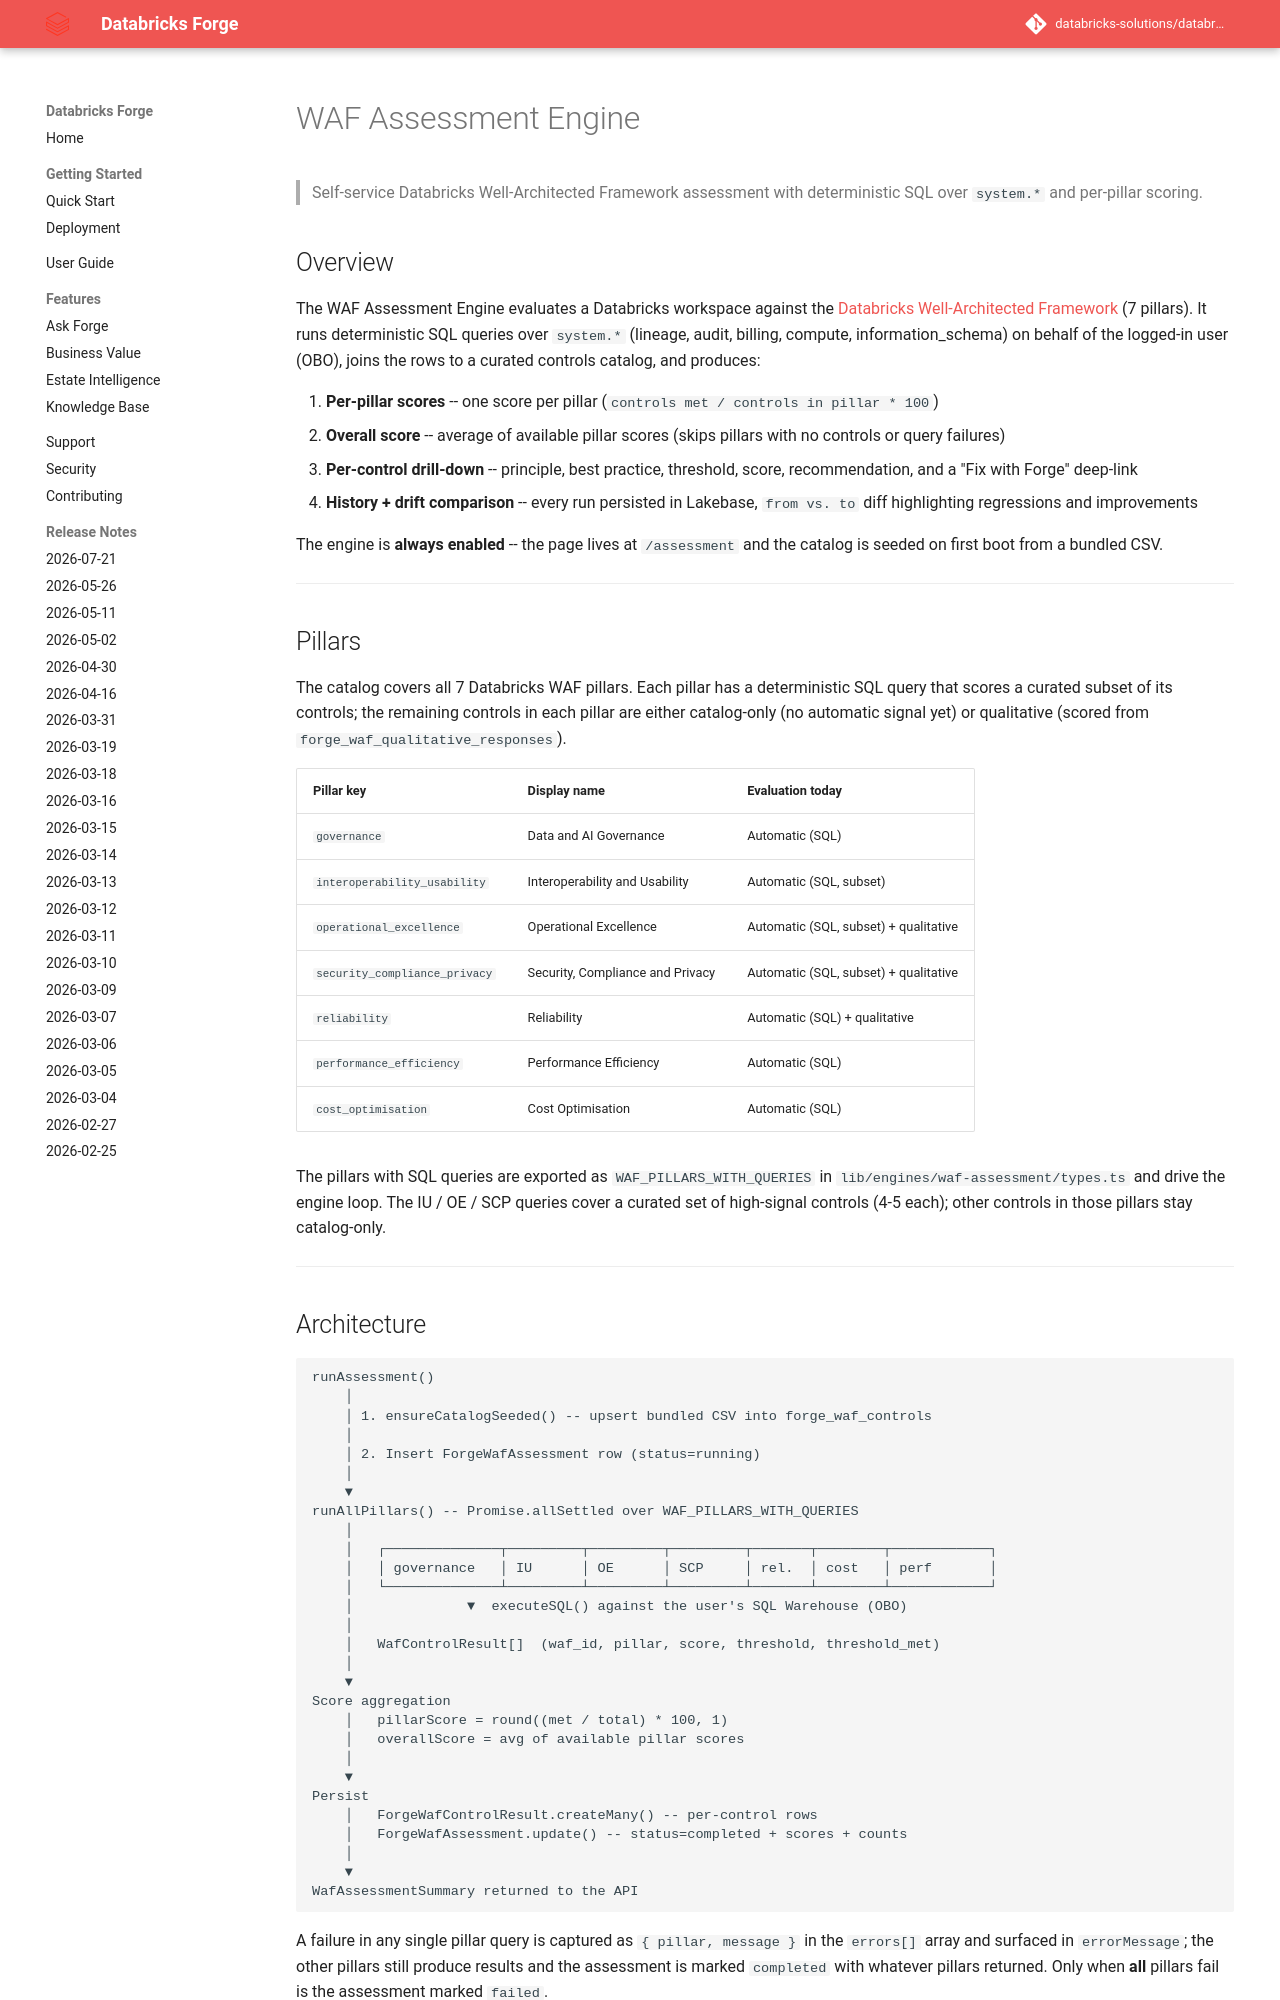

repository: databricks-solutions/databricks-forge · page: WAF_ASSESSMENT.html · generator: mkdocs

# WAF Assessment Engine

> Self-service Databricks Well-Architected Framework assessment with deterministic SQL over `system.*` and per-pillar scoring.

## Overview

The WAF Assessment Engine evaluates a Databricks workspace against the
[Databricks Well-Architected Framework](https://docs.databricks.com/aws/en/lakehouse-architecture/)
(7 pillars). It runs deterministic SQL queries over `system.*` (lineage, audit,
billing, compute, information_schema) on behalf of the logged-in user (OBO),
joins the rows to a curated controls catalog, and produces:

1. **Per-pillar scores** -- one score per pillar (`controls met / controls in pillar * 100`)
2. **Overall score** -- average of available pillar scores (skips pillars with
   no controls or query failures)
3. **Per-control drill-down** -- principle, best practice, threshold, score,
   recommendation, and a "Fix with Forge" deep-link
4. **History + drift comparison** -- every run persisted in Lakebase,
   `from vs. to` diff highlighting regressions and improvements

The engine is **always enabled** -- the page lives at `/assessment` and the
catalog is seeded on first boot from a bundled CSV.

---

## Pillars

The catalog covers all 7 Databricks WAF pillars. Each pillar has a
deterministic SQL query that scores a curated subset of its controls; the
remaining controls in each pillar are either catalog-only (no automatic
signal yet) or qualitative (scored from `forge_waf_qualitative_responses`).

| Pillar key | Display name | Evaluation today |
|------------|--------------|------------------|
| `governance` | Data and AI Governance | Automatic (SQL) |
| `interoperability_usability` | Interoperability and Usability | Automatic (SQL, subset) |
| `operational_excellence` | Operational Excellence | Automatic (SQL, subset) + qualitative |
| `security_compliance_privacy` | Security, Compliance and Privacy | Automatic (SQL, subset) + qualitative |
| `reliability` | Reliability | Automatic (SQL) + qualitative |
| `performance_efficiency` | Performance Efficiency | Automatic (SQL) |
| `cost_optimisation` | Cost Optimisation | Automatic (SQL) |

The pillars with SQL queries are exported as `WAF_PILLARS_WITH_QUERIES` in
`lib/engines/waf-assessment/types.ts` and drive the engine loop. The IU / OE /
SCP queries cover a curated set of high-signal controls (4-5 each); other
controls in those pillars stay catalog-only.

---
